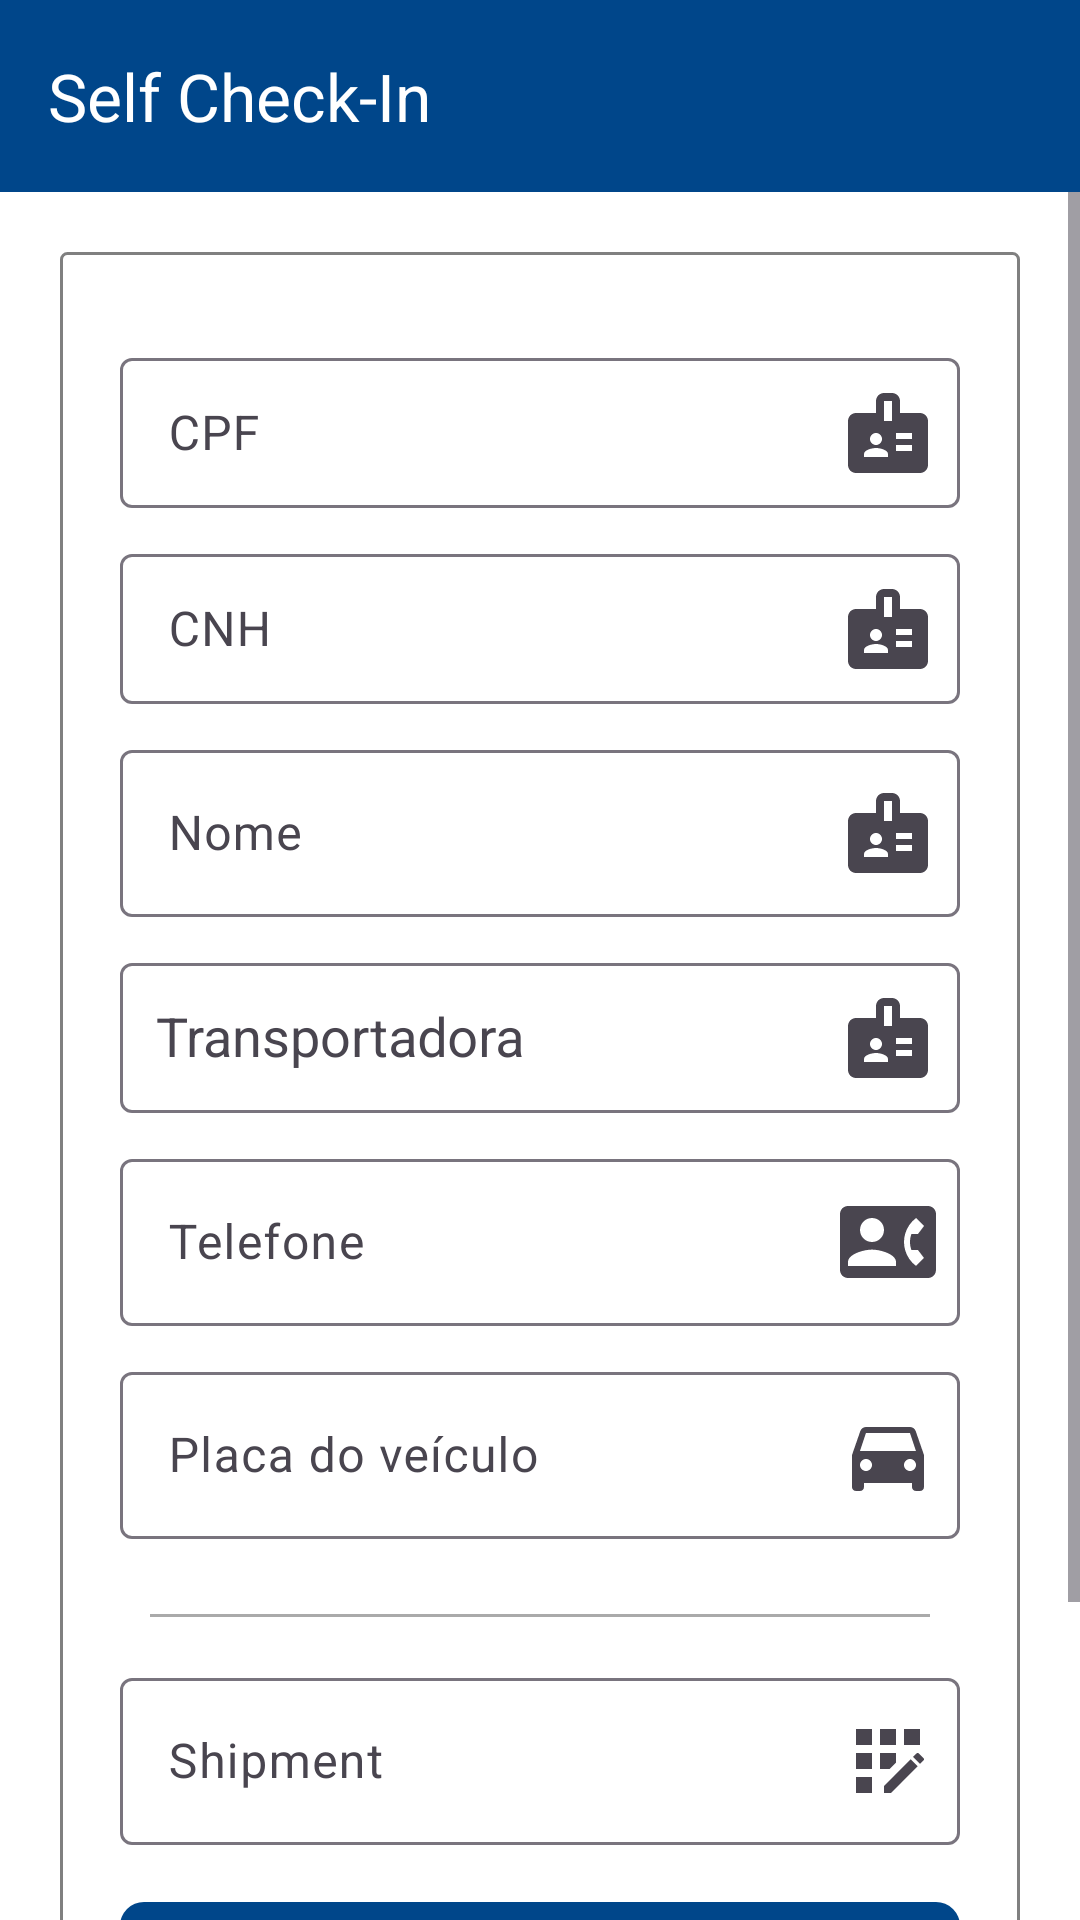

The Android layout XML behind this screen, and the referenced resources:
<!-- AndroidManifest.xml: application theme Theme.SelfChecking -->
<!-- res/layout/activity_henkel.xml -->
<?xml version="1.0" encoding="utf-8"?>
<androidx.constraintlayout.widget.ConstraintLayout
    xmlns:android="http://schemas.android.com/apk/res/android"
    xmlns:app="http://schemas.android.com/apk/res-auto"
    xmlns:tools="http://schemas.android.com/tools"
    android:layout_width="match_parent"
    android:layout_height="match_parent"
    android:background="@color/idl_color_white"
    android:fitsSystemWindows="true">

    
    <androidx.appcompat.widget.Toolbar
        android:id="@+id/toolbar"
        android:layout_width="match_parent"
        android:layout_height="wrap_content"
        android:background="@color/idl_color_blue"
        android:elevation="4dp"
        android:theme="@style/ThemeOverlay.AppCompat.Dark.ActionBar"
        app:title="@string/app_name"
        app:titleTextColor="@android:color/white"
        app:layout_constraintTop_toTopOf="parent"/>

    
    <ScrollView
        android:layout_width="match_parent"
        android:layout_height="0dp"
        android:fillViewport="true"
        app:layout_constraintTop_toBottomOf="@id/toolbar"
        app:layout_constraintBottom_toBottomOf="parent">

        <LinearLayout
            android:layout_width="match_parent"
            android:layout_height="wrap_content"
            android:orientation="vertical"
            android:layout_marginTop="20dp"
            android:layout_marginStart="20dp"
            android:layout_marginEnd="20dp"
            android:layout_marginBottom="20dp"
            android:padding="10dp"
            android:background="@drawable/fieldset_background">

            
            <ProgressBar
                android:id="@+id/progressBar"
                android:layout_width="match_parent"
                android:layout_height="wrap_content"
                android:layout_marginStart="10dp"
                android:layout_marginEnd="10dp"
                android:layout_marginTop="10dp"
                android:layout_marginBottom="10dp"
                android:max="100"
                android:progress="0"
                style="?android:attr/progressBarStyleHorizontal"
                android:progressDrawable="@drawable/custom_progressbar"/>

            
            <com.google.android.material.textfield.TextInputLayout
                android:layout_width="match_parent"
                android:layout_height="wrap_content"
                app:endIconMode="custom"
                app:endIconDrawable="@drawable/ic_badge_32">

                <com.google.android.material.textfield.TextInputEditText
                    android:id="@+id/driver_cpf"
                    android:height="50dp"
                    android:layout_width="match_parent"
                    android:layout_height="wrap_content"
                    android:layout_marginStart="10dp"
                    android:layout_marginTop="10dp"
                    android:layout_marginEnd="10dp"
                    android:layout_marginBottom="10dp"
                    android:textColor="@color/idl_color_black"
                    android:clickable="false"
                    android:focusable="false"
                    android:hint="@string/label_cpf"/>

            </com.google.android.material.textfield.TextInputLayout>

            
            <com.google.android.material.textfield.TextInputLayout
                android:layout_width="match_parent"
                android:layout_height="wrap_content"
                app:endIconMode="custom"
                app:endIconDrawable="@drawable/ic_badge_32">

                <com.google.android.material.textfield.TextInputEditText
                    android:id="@+id/driver_cnh"
                    android:height="50dp"
                    android:layout_width="match_parent"
                    android:layout_height="wrap_content"
                    android:layout_marginStart="10dp"
                    android:layout_marginTop="10dp"
                    android:layout_marginEnd="10dp"
                    android:layout_marginBottom="10dp"
                    android:textColor="@color/idl_color_black"
                    android:clickable="false"
                    android:focusable="false"
                    android:hint="@string/label_cnh"/>

            </com.google.android.material.textfield.TextInputLayout>

            
            <com.google.android.material.textfield.TextInputLayout
                android:layout_width="match_parent"
                android:layout_height="wrap_content"
                app:endIconMode="custom"
                app:endIconDrawable="@drawable/ic_badge_32">

                <com.google.android.material.textfield.TextInputEditText
                    android:id="@+id/driver_nome"
                    android:layout_width="match_parent"
                    android:layout_height="wrap_content"
                    android:layout_marginStart="10dp"
                    android:layout_marginTop="10dp"
                    android:layout_marginEnd="10dp"
                    android:layout_marginBottom="10dp"
                    android:textColor="@color/idl_color_black"
                    android:clickable="false"
                    android:focusable="false"
                    android:hint="@string/label_name"/>

            </com.google.android.material.textfield.TextInputLayout>

            
            <com.google.android.material.textfield.TextInputLayout
                android:layout_width="match_parent"
                android:layout_height="wrap_content"
                app:endIconMode="dropdown_menu"
                app:endIconDrawable="@drawable/ic_badge_32">

                <com.google.android.material.textfield.MaterialAutoCompleteTextView
                    android:id="@+id/driver_transport"
                    android:layout_width="match_parent"
                    android:layout_height="wrap_content"
                    android:layout_marginStart="10dp"
                    android:layout_marginTop="10dp"
                    android:layout_marginEnd="10dp"
                    android:layout_marginBottom="10dp"
                    android:padding="12dp"
                    android:height="50dp"
                    android:textColor="@color/idl_color_black"
                    android:hint="@string/label_transport"/>
            </com.google.android.material.textfield.TextInputLayout>

            
            <com.google.android.material.textfield.TextInputLayout
                android:layout_width="match_parent"
                android:layout_height="wrap_content"
                app:endIconMode="custom"
                app:endIconDrawable="@drawable/ic_contact_phone_24">

                <com.google.android.material.textfield.TextInputEditText
                    android:id="@+id/driver_edit_telefone"
                    android:layout_width="match_parent"
                    android:layout_height="wrap_content"
                    android:layout_marginStart="10dp"
                    android:layout_marginTop="10dp"
                    android:layout_marginEnd="10dp"
                    android:layout_marginBottom="10dp"
                    android:textColor="@color/idl_color_black"
                    android:hint="@string/label_phone"/>

            </com.google.android.material.textfield.TextInputLayout>

            
            <com.google.android.material.textfield.TextInputLayout
                android:layout_width="match_parent"
                android:layout_height="wrap_content"
                app:endIconMode="custom"
                app:endIconDrawable="@drawable/ic_car_24">

                <com.google.android.material.textfield.TextInputEditText
                    android:id="@+id/driver_edit_plate"
                    android:layout_width="match_parent"
                    android:layout_height="wrap_content"
                    android:layout_marginStart="10dp"
                    android:layout_marginTop="10dp"
                    android:layout_marginEnd="10dp"
                    android:layout_marginBottom="10dp"
                    android:textColor="@color/idl_color_black"
                    android:hint="@string/label_plate"/>

            </com.google.android.material.textfield.TextInputLayout>

            
            <View
                android:layout_width="match_parent"
                android:layout_height="1dp"
                android:layout_marginStart="20dp"
                android:layout_marginTop="15dp"
                android:layout_marginEnd="20dp"
                android:layout_marginBottom="15dp"
                android:background="@android:color/darker_gray" />

            
            <com.google.android.material.textfield.TextInputLayout
                android:layout_width="match_parent"
                android:layout_height="wrap_content"
                app:endIconMode="custom"
                app:endIconDrawable="@drawable/ic_shipment_32">

                <com.google.android.material.textfield.TextInputEditText
                    android:id="@+id/driver_edit_shipment"
                    android:layout_width="match_parent"
                    android:layout_height="wrap_content"
                    android:layout_marginStart="10dp"
                    android:layout_marginTop="5dp"
                    android:layout_marginEnd="10dp"
                    android:layout_marginBottom="10dp"
                    android:textColor="@color/idl_color_black"
                    android:hint="@string/label_Shipment"/>

            </com.google.android.material.textfield.TextInputLayout>

            
            <com.google.android.material.button.MaterialButton
                android:id="@+id/button_shipment"
                android:layout_width="match_parent"
                android:layout_height="60dp"
                android:layout_marginStart="10dp"
                android:layout_marginTop="5dp"
                android:layout_marginEnd="10dp"
                android:layout_marginBottom="10dp"
                android:text="@string/label_button_add_shipment"
                android:textSize="16sp"
                app:cornerRadius="8dp"
                app:iconGravity="textStart" />

            <com.google.android.material.button.MaterialButton
                android:id="@+id/button_finish"
                android:layout_width="match_parent"
                android:layout_height="60dp"
                android:layout_marginStart="10dp"
                android:layout_marginTop="0dp"
                android:layout_marginEnd="10dp"
                android:layout_marginBottom="0dp"
                android:icon="@drawable/ic_item_ok"
                android:text="@string/label_button_finish"
                android:textSize="16sp"
                app:cornerRadius="8dp"
                app:iconGravity="textStart"/>

        </LinearLayout>

    </ScrollView>

</androidx.constraintlayout.widget.ConstraintLayout>
<!-- resources referenced by this layout -->
<resources>
  <color name="idl_color_black">#000000</color>
  <color name="idl_color_blue">#00468A</color>
  <color name="idl_color_white">#FFFFFF</color>
  <!-- drawable fieldset_background (drawable) -->
  <?xml version="1.0" encoding="utf-8"?>
  <shape xmlns:android="http://schemas.android.com/apk/res/android">
      <solid android:color="#FFFFFF"/> 
      <stroke
          android:width="1dp"
          android:color="@color/idl_color_gray"/> 
      <padding
          android:left="10dp"
          android:top="10dp"
          android:right="10dp"
          android:bottom="10dp"/>
      <corners android:radius="2dp"/> 
  </shape>
  <!-- drawable ic_badge_32 (drawable) -->
  <vector xmlns:android="http://schemas.android.com/apk/res/android" android:autoMirrored="true" android:height="32dp" android:tint="#000000" android:viewportHeight="24" android:viewportWidth="24" android:width="32dp">
        
      <path android:fillColor="@android:color/white" android:pathData="M20,7h-5V4c0,-1.1 -0.9,-2 -2,-2h-2C9.9,2 9,2.9 9,4v3H4C2.9,7 2,7.9 2,9v11c0,1.1 0.9,2 2,2h16c1.1,0 2,-0.9 2,-2V9C22,7.9 21.1,7 20,7zM9,12c0.83,0 1.5,0.67 1.5,1.5S9.83,15 9,15s-1.5,-0.67 -1.5,-1.5S8.17,12 9,12zM12,18H6v-0.75c0,-1 2,-1.5 3,-1.5s3,0.5 3,1.5V18zM13,9h-2V4h2V9zM18,16.5h-4V15h4V16.5zM18,13.5h-4V12h4V13.5z"/>
      
  </vector>
  <!-- drawable ic_car_24 (drawable) -->
  <vector xmlns:android="http://schemas.android.com/apk/res/android" android:autoMirrored="true" android:height="32dp" android:tint="#000000" android:viewportHeight="24" android:viewportWidth="24" android:width="32dp">
        
      <path android:fillColor="@android:color/white" android:pathData="M18.92,6.01C18.72,5.42 18.16,5 17.5,5h-11c-0.66,0 -1.21,0.42 -1.42,1.01L3,12v8c0,0.55 0.45,1 1,1h1c0.55,0 1,-0.45 1,-1v-1h12v1c0,0.55 0.45,1 1,1h1c0.55,0 1,-0.45 1,-1v-8l-2.08,-5.99zM6.5,16c-0.83,0 -1.5,-0.67 -1.5,-1.5S5.67,13 6.5,13s1.5,0.67 1.5,1.5S7.33,16 6.5,16zM17.5,16c-0.83,0 -1.5,-0.67 -1.5,-1.5s0.67,-1.5 1.5,-1.5 1.5,0.67 1.5,1.5 -0.67,1.5 -1.5,1.5zM5,11l1.5,-4.5h11L19,11L5,11z"/>
      
  </vector>
  <!-- drawable ic_contact_phone_24 (drawable) -->
  <vector xmlns:android="http://schemas.android.com/apk/res/android" android:autoMirrored="true" android:height="32dp" android:tint="#000000" android:viewportHeight="24" android:viewportWidth="24" android:width="32dp">
        
      <path android:fillColor="@android:color/white" android:pathData="M22,3L2,3C0.9,3 0,3.9 0,5v14c0,1.1 0.9,2 2,2h20c1.1,0 1.99,-0.9 1.99,-2L24,5c0,-1.1 -0.9,-2 -2,-2zM8,6c1.66,0 3,1.34 3,3s-1.34,3 -3,3 -3,-1.34 -3,-3 1.34,-3 3,-3zM14,18L2,18v-1c0,-2 4,-3.1 6,-3.1s6,1.1 6,3.1v1zM17.85,14h1.64L21,16l-1.99,1.99c-1.31,-0.98 -2.28,-2.38 -2.73,-3.99 -0.18,-0.64 -0.28,-1.31 -0.28,-2s0.1,-1.36 0.28,-2c0.45,-1.62 1.42,-3.01 2.73,-3.99L21,8l-1.51,2h-1.64c-0.22,0.63 -0.35,1.3 -0.35,2s0.13,1.37 0.35,2z"/>
      
  </vector>
  <string name="app_name">Self Check-In</string>
  
      // Label de identificação de cliente
  <string name="label_Shipment">Shipment</string>
  <string name="label_button_add_shipment">Adicionar Shipment</string>
  <string name="label_button_finish">Encerrar e Avançar</string>
  <string name="label_cnh">CNH</string>
  <string name="label_cpf">CPF</string>
  <string name="label_name">Nome</string>
  <string name="label_phone">Telefone</string>
  <string name="label_plate">Placa do veículo</string>
  <string name="label_transport">Transportadora</string>
  <style name="Theme.SelfChecking" parent="Base.Theme.SelfChecking" />
  <color name="idl_color_gray">#808080</color>
  <style name="Base.Theme.SelfChecking" parent="Theme.Material3.DayNight.NoActionBar">
  
          <item name="colorPrimary">@color/idl_color_blue</item>
          <item name="colorPrimaryVariant">@color/idl_color_gray</item>
          <item name="colorOnPrimary">@color/idl_color_white</item>
  
          
          <item name="colorSecondary">#03DAC5</item>
  
  
          <item name="android:statusBarColor">@color/idl_color_blue</item>
          <item name="android:navigationBarColor">@color/idl_color_blue</item>
      </style>
</resources>
